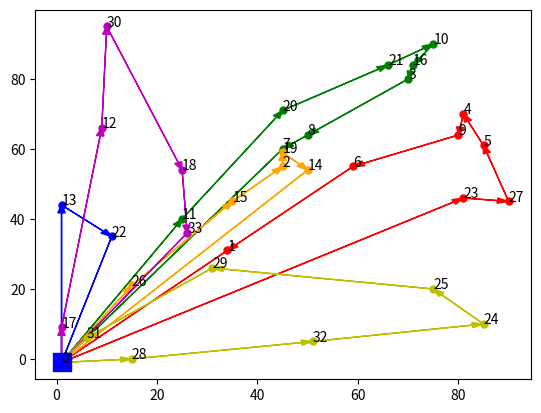

Reproduce this figure in Python.
__author__ = 'annapurnaannadatha'
#############################################################################
##                               README                                    ##
##                                                                         ##
##     This program plots given customer locations with XY coordinates     ##
##     and annotates each point for a Vehicle routing problem.             ##
##     The resultant routes of the solution set are plotted with           ##
##     directions. Routes are differentiated with colors.                  ##
##     The dataset for this project was taken form a public site:          ##
##     http://www.coin-or.org/SYMPHONY/branchandcut/VRP/data               ##
##     The input is hardcoded.  										   ##
##                                                                         ##
#############################################################################


import numpy as np
import matplotlib.pyplot as plt
import pylab

# Customer location coordinates. First element is the depot [1,-1]
data = np.array([
 [1,-1],
 [34, 31],
 [45, 55],
 [70, 80],
 [81, 70],
 [85, 61],
 [59, 55],
 [45, 60],
 [50, 64],
 [80, 64],
 [75, 90],
 [25, 40],
 [9, 66],
 [1, 44],
 [50, 54],
 [35, 45],
 [71, 84],
 [1, 9],
 [25, 54],
 [45, 59],
 [45 ,71],
 [66, 84],
 [11 ,35],
 [81, 46],
 [85, 10],
 [75, 20],
 [15, 21],
 [90, 45],
 [15 ,0],
 [31, 26],
 [10 ,95],
 [6, 6],
 [51 ,5],
 [26, 36]
])

# routes from the output of the java module
Route1 = [0,23, 27, 5, 4, 9, 6, 1,0]
Route2 = [0,11, 20, 21, 10,16,3,8,7,0]
Route3 = [0,13, 22,0]
Route4 = [0,26, 15, 2, 19, 14, 0]
Route5 = [0,17, 12, 30, 18, 33,0]
Route6 = [0,28,32,24,25,29,31,0]

# assigning routes
Routes = [Route1,Route2,Route3,Route4,Route5,Route6]
color = ['r','g','b','orange','m','y','crimson']

# plots each route with a different color and arrows with the direction of route
for i in range(0,len(Routes)):
    x=[]
    y=[]
    for j in range(0,len(Routes[i])-1):
       x.append(data[Routes[i][j]][0])
       y.append(data[Routes[i][j]][1])
       plt.scatter(data[Routes[i][j]][0], data[Routes[i][j]][1],marker ='o',c = color[i],s=25)
       #if i==1: # incase to check just one route
       plt.arrow(data[Routes[i][j]][0], data[Routes[i][j]][1], data[Routes[i][j+1]][0] - data[Routes[i][j]][0], data[Routes[i][j+1]][1] - data[Routes[i][j]][1],
              head_width=1.5, length_includes_head=True, color = color[i])

# marking depot
plt.scatter(1,-1,c='b',marker='s',s=150)

# numbering the customer locations
for i in range(0,len(data)):
    plt.annotate(i,(data[i][0], data[i][1]))


pylab.show()